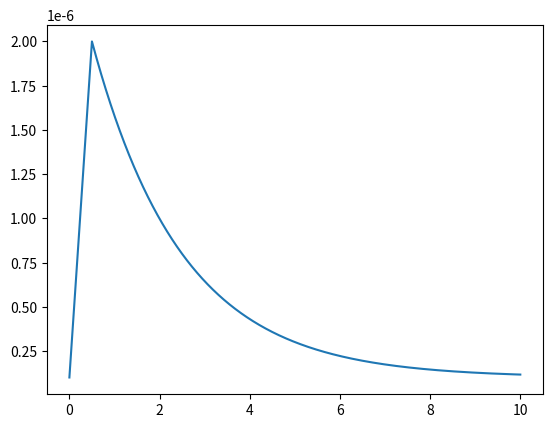

Write the Python code that produced this figure. (Note: this script raises an exception after producing the figure.)
#!/usr/bin/env python
# -*- coding: utf-8 -*-

import numpy as np
import matplotlib.pyplot as plt
from scipy.integrate import odeint
import pandas as pd
import sys

class KatoForceEncoder:
    # Kato 1984 Force-Ca model
    def __init__(self, c, dt):
        # Parameters
        self.c = c
        self.dt = dt
        self.T = len(c)*self.dt
        self.cm0 = 1e-5
        self.mlck0 = 1e-6
        self.K1 = 1e-5
        self.K2 = 5e-10 # Dissociation constant for the CM*-MLCK* complex (default: 1e-9)
        self.k1 = 25.0
        self.k2 = 5.0
        self.k3 = 2.5
        self.k4 = 0.2 # Rate constant of M~P2 -> M~P (default: 0.5)
        self.a = 0.2
        self.b = 0.05
        self.f = 0.01
        self.lamb = 0.05
        self.gamma1 = self.cm0 / self.K2
        self.gamma2 = self.mlck0 / self.K2
        self.emax = None
        self.m2max = None
        self.time = np.linspace(0, self.T, int(self.T/self.dt))
        
        
    def solve_e(self, c):
        
        bb = -1 - self.gamma1 / self.gamma2 - 1 / self.gamma2 * (1 + 1 / (c/self.K1)) ** 4
        cc = self.gamma1 / self.gamma2
        
        return (- bb - np.sqrt(bb**2 - 4 * cc)) / 2
        
    def rhs(self, y, t):
        # Right-hand side formulations
        if t < self.T: c = self.c[int(t/self.dt)]
        else: c = self.c[-1]
        
        e = self.solve_e(c)
        
        m1, m2, p = y

        dm1dt = - ((self.k1 + self.k3) * e + self.k2) * m1 - (self.k1 * e - self.k4) * m2 + self.k1 * e
        dm2dt = self.k3 * e * m1 - self.k4 * m2       
        
        dpdt = self.b * (p + self.f) * (m2/self.m2max - p) / self.lamb / (p + self.a)
        return [dm1dt, dm2dt, dpdt]
        
    def step(self):
        # Time Stepping
        e0 = self.solve_e(self.c[0])
        m10 = 1 / (1 + self.k3 / self.k4 * e0 + 1 / (self.k1 / self.k2 * e0))
        m20 = 1 / (1 + 1 / (self.k3 / self.k4 * e0) * (1 + 1 / (self.k3 / self.k4 * e0)))

        if self.emax == None:
            self.emax = self.solve_e(np.Infinity)
            self.m2max = 1 / (1 + 1 / (self.k3 / self.k4 * self.emax) * (1 + 1 / (self.k3 / self.k4 * self.emax)))

        p0 = m20 / self.m2max
        
        y0 = [m10, m20, p0]
        sol = odeint(self.rhs, y0, self.time, hmax = 0.005)
        return sol[:,1]/self.m2max
        # return sol

def calcium_trace(t):
    # Default calcium trace
    c = np.zeros(len(t))
    
    for j in range(len(t)):
        if 0 <= t[j] <= 0.5:
            c[j] = 1e-7 + (2e-6 - 1e-7) * t[j] / 0.5
        elif t[j] > 0.5:
            c[j] = 1e-7 + (2e-6 - 1e-7)  * np.exp( - 0.5 * (t[j] - 0.5))
    return c

if __name__ == '__main__':
    t = np.linspace(0, 10.0, 10000)
    c = calcium_trace(t)
    plt.plot(t, c)
    plt.show()
    encoder = KatoForceEncoder(c)
    sol = encoder.step()
    plt.plot(t, 0.5 * sol[:, 0] + sol[:, 1])
    plt.plot(t, sol[:, 1]/encoder.m2max)
    plt.plot(t, sol[:, 2])
    plt.show()
